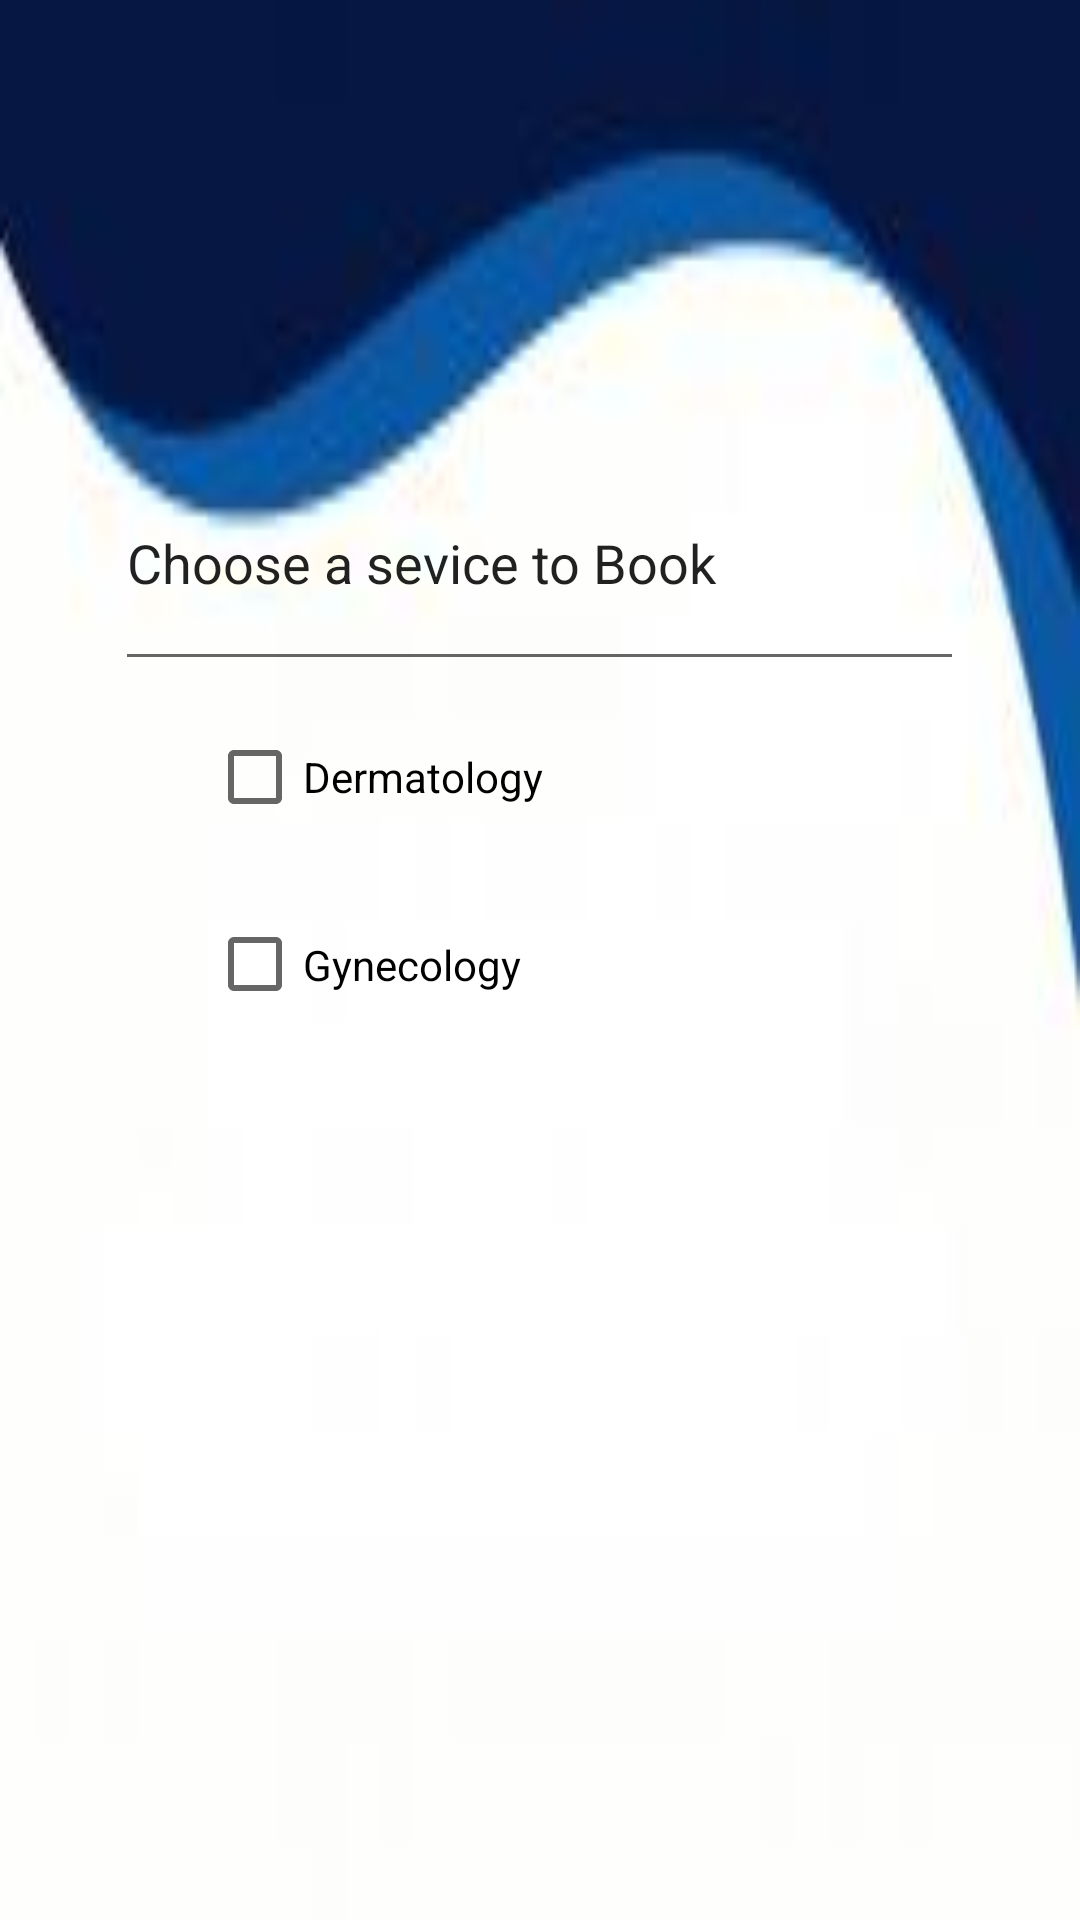

Reconstruct the res/layout file that produces this screen, plus the resources it refers to.
<!-- AndroidManifest.xml: application theme Theme.MOBAApp -->
<!-- res/layout/activity_booking.xml -->
<?xml version="1.0" encoding="utf-8"?>
<androidx.constraintlayout.widget.ConstraintLayout xmlns:android="http://schemas.android.com/apk/res/android"
    xmlns:app="http://schemas.android.com/apk/res-auto"
    xmlns:tools="http://schemas.android.com/tools"
    android:layout_width="match_parent"
    android:layout_height="match_parent"
    android:background="@drawable/homesix"
    tools:context=".BookingActivity">

    <CheckBox
        android:id="@+id/ckboxGynechology"
        android:layout_width="255dp"
        android:layout_height="61dp"
        android:layout_marginStart="69dp"
        android:layout_marginLeft="69dp"
        android:layout_marginEnd="69dp"
        android:layout_marginRight="69dp"
        android:layout_marginBottom="288dp"
        android:text="Gynecology"
        app:layout_constraintBottom_toBottomOf="parent"
        app:layout_constraintEnd_toEndOf="parent"
        app:layout_constraintHorizontal_bias="0.0"
        app:layout_constraintStart_toStartOf="parent"
        app:layout_constraintTop_toBottomOf="@+id/ckboxDermatology" />

    <CheckBox
        android:id="@+id/ckboxDermatology"
        android:layout_width="252dp"
        android:layout_height="64dp"
        android:text="Dermatology"
        app:layout_constraintBottom_toTopOf="@+id/ckboxGynechology"
        app:layout_constraintEnd_toEndOf="@+id/ckboxGynechology"
        app:layout_constraintHorizontal_bias="0.0"
        app:layout_constraintStart_toStartOf="@+id/ckboxGynechology"
        app:layout_constraintTop_toBottomOf="@+id/Edtchooseservices" />

    <EditText
        android:id="@+id/Edtchooseservices"
        android:layout_width="283dp"
        android:layout_height="82dp"
        android:layout_marginStart="11dp"
        android:layout_marginLeft="11dp"
        android:layout_marginEnd="11dp"
        android:layout_marginRight="11dp"
        android:layout_marginBottom="13dp"
        android:ems="10"
        android:inputType="textPersonName"
        android:text="Choose a sevice to Book"
        app:layout_constraintBottom_toBottomOf="parent"
        app:layout_constraintEnd_toEndOf="parent"
        app:layout_constraintHorizontal_bias="0.496"
        app:layout_constraintStart_toStartOf="parent"
        app:layout_constraintTop_toTopOf="parent"
        app:layout_constraintVertical_bias="0.266" />

</androidx.constraintlayout.widget.ConstraintLayout>
<!-- resources referenced by this layout -->
<resources>
  <!-- drawable homesix: jpg bitmap (drawable, 2822 bytes) -->
  <style name="Theme.MOBAApp" parent="Theme.MaterialComponents.DayNight.DarkActionBar">
          
          <item name="colorPrimary">@color/purple_500</item>
          <item name="colorPrimaryVariant">@color/purple_700</item>
          <item name="colorOnPrimary">@color/white</item>
          
          <item name="colorSecondary">@color/teal_200</item>
          <item name="colorSecondaryVariant">@color/teal_700</item>
          <item name="colorOnSecondary">@color/black</item>
          
          <item name="android:statusBarColor" tools:targetApi="l">?attr/colorPrimaryVariant</item>
          
      </style>
  <!-- not gathered from this repository: default colours our renderer supplied (Android Studio template values) -->
  <color name="purple_500">#FF6200EE</color>
  <color name="purple_700">#FF3700B3</color>
  <color name="teal_200">#FF03DAC5</color>
  <color name="teal_700">#FF018786</color>
  <color name="black">#FF000000</color>
  <color name="white">#FFFFFFFF</color>
</resources>
